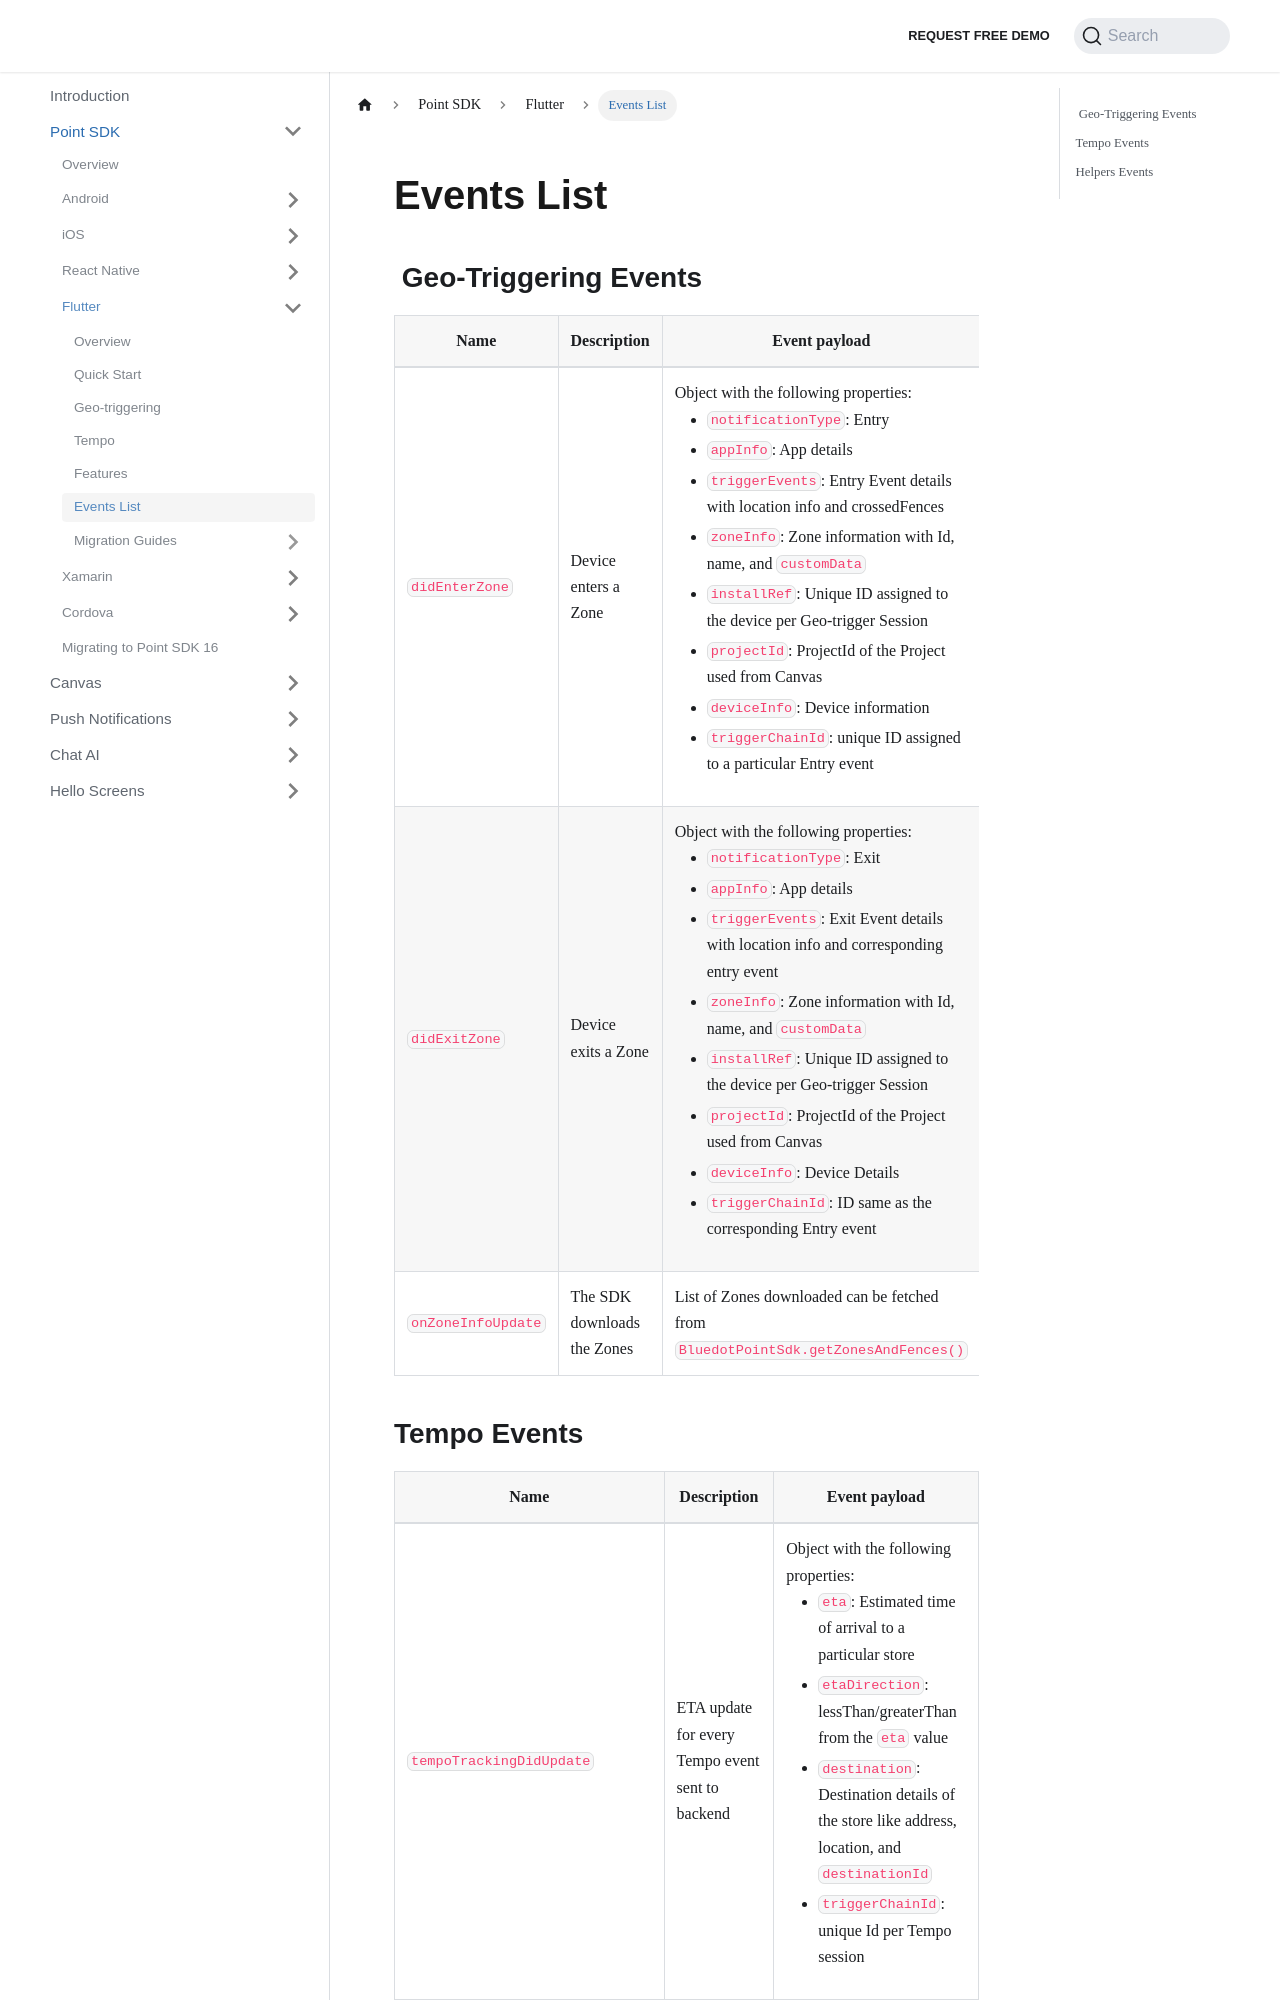

repository: Bluedot-Innovation/documentation · page: Point SDK/Flutter/Events List.html · generator: docusaurus

---
pagination_next: null
---

Events List
=====================

 Geo-Triggering Events
---------------------

| **Name**           | **Description**             | **Event payload**                                                                                                                                                                                                                                               |
|--------------------|-----------------------------|-----------------------------------------------------------------------------------------------------------------------------------------------------------------------------------------------------------------------------------------------------------------|
| `didEnterZone`     | Device enters a Zone        | Object with the following properties:<ul><li>`notificationType`: Entry</li><li>`appInfo`: App details</li><li>`triggerEvents`: Entry Event details with location info and crossedFences</li><li>`zoneInfo`: Zone information with Id, name, and `customData`</li><li>`installRef`: Unique ID assigned to the device per Geo-trigger Session</li><li>`projectId`: ProjectId of the Project used from Canvas</li><li>`deviceInfo`: Device information</li><li>`triggerChainId`: unique ID assigned to a particular Entry event</li></ul> |
| `didExitZone`      | Device exits a Zone         | Object with the following properties:<ul><li>`notificationType`: Exit</li><li>`appInfo`: App details</li><li>`triggerEvents`: Exit Event details with location info and corresponding entry event</li><li>`zoneInfo`: Zone information with Id, name, and `customData`</li><li>`installRef`: Unique ID assigned to the device per Geo-trigger Session</li><li>`projectId`: ProjectId of the Project used from Canvas</li><li>`deviceInfo`: Device Details</li><li>`triggerChainId`: ID same as the corresponding Entry event</li></ul> |
| `onZoneInfoUpdate` | The SDK downloads the Zones | List of Zones downloaded can be fetched from `BluedotPointSdk.getZonesAndFences()`                                                                                                                                                                                                                     |
